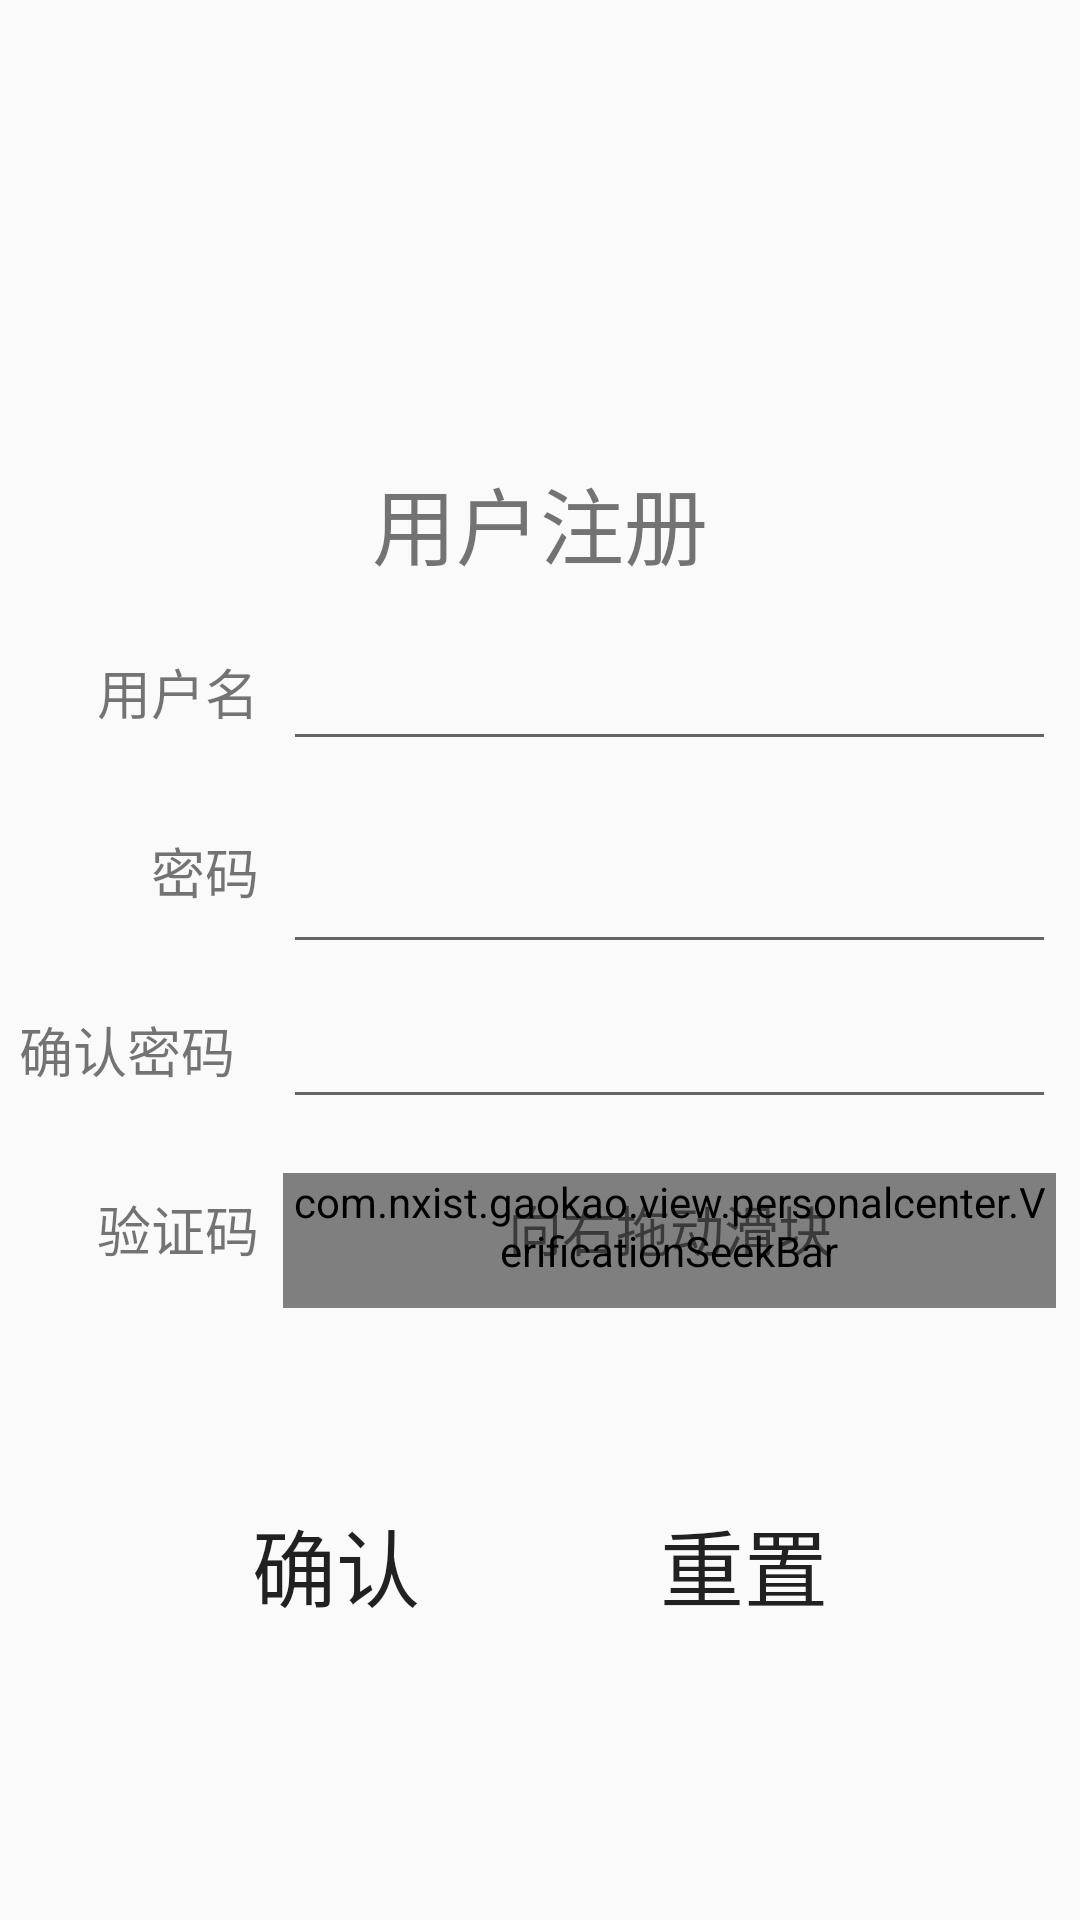

Reconstruct the res/layout file that produces this screen, plus the resources it refers to.
<!-- AndroidManifest.xml: application theme Theme.AppCompat.Light.NoActionBar -->
<!-- res/layout/pc_register.xml -->
<?xml version="1.0" encoding="utf-8"?>
<android.support.constraint.ConstraintLayout xmlns:android="http://schemas.android.com/apk/res/android"
    xmlns:app="http://schemas.android.com/apk/res-auto"
    xmlns:tools="http://schemas.android.com/tools"
    android:layout_width="match_parent"
    android:layout_height="match_parent"
    tools:context=".view.personalcenter.RegisterActivity"
    tools:layout_editor_absoluteY="25dp">

    <TextView
        android:id="@+id/textView"
        android:layout_width="wrap_content"
        android:layout_height="wrap_content"
        android:layout_marginBottom="8dp"
        android:layout_marginTop="8dp"
        android:text="用户名"
        android:textSize="@dimen/font_size_small"
        app:layout_constraintBottom_toBottomOf="parent"
        app:layout_constraintEnd_toStartOf="@+id/guideline"
        app:layout_constraintTop_toTopOf="parent"
        app:layout_constraintVertical_bias="0.35000002" />

    <TextView
        android:id="@+id/textView2"
        android:layout_width="wrap_content"
        android:layout_height="wrap_content"
        android:layout_marginBottom="8dp"
        android:layout_marginTop="8dp"
        android:text="密码"
        android:textSize="@dimen/font_size_small"
        app:layout_constraintBottom_toBottomOf="parent"
        app:layout_constraintEnd_toStartOf="@+id/guideline"
        app:layout_constraintTop_toTopOf="parent"
        app:layout_constraintVertical_bias="0.45" />

    <TextView
        android:id="@+id/textView3"
        android:layout_width="wrap_content"
        android:layout_height="wrap_content"
        android:layout_marginBottom="8dp"
        android:layout_marginTop="8dp"
        android:text="验证码"
        android:textSize="@dimen/font_size_small"
        app:layout_constraintBottom_toBottomOf="parent"
        app:layout_constraintEnd_toStartOf="@+id/guideline"
        app:layout_constraintTop_toTopOf="parent"
        app:layout_constraintVertical_bias="0.65" />

    <EditText
        android:id="@+id/name"
        android:layout_width="0dp"
        android:layout_height="wrap_content"
        android:layout_marginBottom="8dp"
        android:layout_marginEnd="8dp"
        android:layout_marginLeft="8dp"
        android:layout_marginRight="8dp"
        android:layout_marginStart="8dp"
        android:digits="0123456789abcdefghigklmnopqrstuvwxyzABCDEFGHIJKLMNOPQRSTUVWXYZ"
        android:ems="10"
        android:inputType="textPersonName"
        android:textSize="@dimen/font_size"
        app:layout_constraintBottom_toBottomOf="@+id/textView"
        app:layout_constraintEnd_toEndOf="parent"
        app:layout_constraintStart_toStartOf="@+id/guideline"
        app:layout_constraintTop_toTopOf="@+id/textView" />

    <EditText
        android:id="@+id/password"
        android:layout_width="0dp"
        android:layout_height="wrap_content"
        android:layout_marginEnd="8dp"
        android:layout_marginLeft="8dp"
        android:layout_marginRight="8dp"
        android:layout_marginStart="8dp"
        android:layout_marginTop="8dp"
        android:digits="0123456789abcdefghigklmnopqrstuvwxyzABCDEFGHIJKLMNOPQRSTUVWXYZ"
        android:ems="10"
        android:inputType="textPassword"
        android:textSize="@dimen/font_size"
        app:layout_constraintBottom_toBottomOf="@+id/textView2"
        app:layout_constraintEnd_toEndOf="parent"
        app:layout_constraintStart_toStartOf="@+id/guideline"
        app:layout_constraintTop_toTopOf="@+id/textView2" />

    <Button
        android:id="@+id/confirm"
        android:layout_width="wrap_content"
        android:layout_height="wrap_content"
        android:layout_marginBottom="8dp"
        android:layout_marginEnd="24dp"
        android:layout_marginRight="24dp"
        android:layout_marginTop="8dp"
        android:background="@drawable/button_style"
        android:text="确认"
        android:textSize="@dimen/font_size"
        app:layout_constraintBottom_toBottomOf="parent"
        app:layout_constraintEnd_toStartOf="@+id/guideline2"
        app:layout_constraintTop_toTopOf="parent"
        app:layout_constraintVertical_bias="0.85" />

    <Button
        android:id="@+id/reset"
        android:layout_width="wrap_content"
        android:layout_height="wrap_content"
        android:layout_marginLeft="24dp"
        android:layout_marginStart="24dp"
        android:background="@drawable/button_style"
        android:text="重置"
        android:textSize="@dimen/font_size"
        app:layout_constraintBottom_toBottomOf="@+id/confirm"
        app:layout_constraintStart_toStartOf="@+id/guideline2" />

    <android.support.constraint.Guideline
        android:id="@+id/guideline"
        android:layout_width="wrap_content"
        android:layout_height="wrap_content"
        android:orientation="vertical"
        app:layout_constraintGuide_percent="0.24" />

    <android.support.constraint.Guideline
        android:id="@+id/guideline2"
        android:layout_width="wrap_content"
        android:layout_height="wrap_content"
        android:orientation="vertical"
        app:layout_constraintGuide_percent="0.5" />

    <TextView
        android:id="@+id/textView4"
        android:layout_width="wrap_content"
        android:layout_height="wrap_content"
        android:layout_marginBottom="8dp"
        android:layout_marginEnd="8dp"
        android:layout_marginLeft="8dp"
        android:layout_marginRight="8dp"
        android:layout_marginStart="8dp"
        android:layout_marginTop="8dp"
        android:text="用户注册"
        android:textSize="@dimen/font_size"
        app:layout_constraintBottom_toBottomOf="parent"
        app:layout_constraintEnd_toEndOf="parent"
        app:layout_constraintStart_toStartOf="parent"
        app:layout_constraintTop_toTopOf="parent"
        app:layout_constraintVertical_bias="0.25" />

    <com.nxist.gaokao.view.personalcenter.VerificationSeekBar
        android:id="@+id/verification"
        android:layout_width="0dp"
        android:layout_height="wrap_content"
        android:layout_marginEnd="8dp"
        android:layout_marginLeft="8dp"
        android:layout_marginRight="8dp"
        android:layout_marginStart="8dp"
        android:layout_marginTop="8dp"
        android:clickable="false"
        android:max="100"
        android:progress="0"
        android:progressDrawable="@drawable/seekbar_background"
        android:thumb="@drawable/seekbar_thumb"
        android:maxHeight="45dp"
        android:minHeight="45dp"
        android:thumbOffset="-1dp"

        app:layout_constraintBottom_toBottomOf="@+id/textView3"
        app:layout_constraintEnd_toEndOf="parent"
        app:layout_constraintStart_toStartOf="@+id/guideline"
        app:layout_constraintTop_toTopOf="@+id/textView3" />

    <TextView
        android:id="@+id/seekbarhint"
        android:layout_width="wrap_content"
        android:layout_height="wrap_content"
        android:layout_marginBottom="8dp"
        android:layout_marginEnd="8dp"
        android:layout_marginLeft="8dp"
        android:layout_marginRight="8dp"
        android:layout_marginStart="8dp"
        android:text="向右拖动滑块"
        android:textSize="@dimen/font_size_small"
        app:layout_constraintBottom_toBottomOf="@+id/verification"
        app:layout_constraintEnd_toEndOf="@+id/verification"
        app:layout_constraintStart_toStartOf="@+id/verification"
        app:layout_constraintTop_toTopOf="@+id/verification" />

    <TextView
        android:id="@+id/textView5"
        android:layout_width="wrap_content"
        android:layout_height="wrap_content"
        android:layout_marginBottom="8dp"
        android:layout_marginEnd="8dp"
        android:layout_marginRight="8dp"
        android:layout_marginTop="8dp"
        android:text="确认密码"
        android:textSize="@dimen/font_size_small"
        app:layout_constraintBottom_toBottomOf="parent"
        app:layout_constraintEnd_toStartOf="@+id/guideline"
        app:layout_constraintTop_toTopOf="parent"
        app:layout_constraintVertical_bias="0.55" />

    <EditText
        android:id="@+id/again_password"
        android:layout_width="0dp"
        android:layout_height="wrap_content"
        android:layout_marginBottom="8dp"
        android:layout_marginEnd="8dp"
        android:layout_marginLeft="8dp"
        android:layout_marginRight="8dp"
        android:layout_marginStart="8dp"
        android:ems="10"
        android:inputType="textPassword"
        android:textSize="@dimen/font_size"
        app:layout_constraintBottom_toBottomOf="@+id/textView5"
        app:layout_constraintEnd_toEndOf="parent"
        app:layout_constraintStart_toStartOf="@+id/guideline"
        app:layout_constraintTop_toTopOf="@+id/textView5" />
</android.support.constraint.ConstraintLayout>
<!-- resources referenced by this layout -->
<resources>
  <dimen name="font_size">28sp</dimen>
  <dimen name="font_size_small">18sp</dimen>
  <!-- drawable seekbar_background (drawable) -->
  <layer-list xmlns:android="http://schemas.android.com/apk/res/android">
      
      <item android:id="@android:id/background">
          
          <shape android:shape="rectangle">
              
              <size android:height="29dp" />
              
              <corners android:radius="2dp" />
              
              <solid android:color="#E7EAE9" />
              
              <stroke
                  android:width="1dp"
                  android:color="#C3C5C4" />
          </shape>
      </item>
      
      <item android:id="@android:id/progress">
          <clip>
              <shape>
                  <corners android:radius="2dp" />
                  <solid android:color="#7AC23C" />
                  <stroke
                      android:width="1dp"
                      android:color="#C3C5C4" />
              </shape>
          </clip>
      </item>
  </layer-list>
  <!-- drawable seekbar_thumb (drawable) -->
  <selector xmlns:android="http://schemas.android.com/apk/res/android">
      
      <item android:drawable="@mipmap/ic_launcher" android:state_pressed="true" />
  
      
      <item android:drawable="@mipmap/ic_launcher" android:state_focused="true" />
  
      
      <item android:drawable="@drawable/ic_arrow_double_right" />
  
  </selector>
  <!-- drawable ic_arrow_double_right (drawable) -->
  <vector xmlns:android="http://schemas.android.com/apk/res/android"
      android:width="50dp"
      android:height="50dp"
      android:viewportWidth="1024"
      android:viewportHeight="1024">
    <path
        android:pathData="M507.09,533.33l0.6,-0.64L188.33,213.33 128,273.66 387.67,533.33 128,792.96 188.33,853.33l319.36,-319.36 -0.6,-0.6zM805.76,533.33l0.6,-0.64L487,213.33 426.67,273.66l259.67,259.67L426.67,792.96 487,853.33l319.36,-319.36 -0.6,-0.6z"
        android:fillColor="#2c2c2c" />
  </vector>
</resources>
